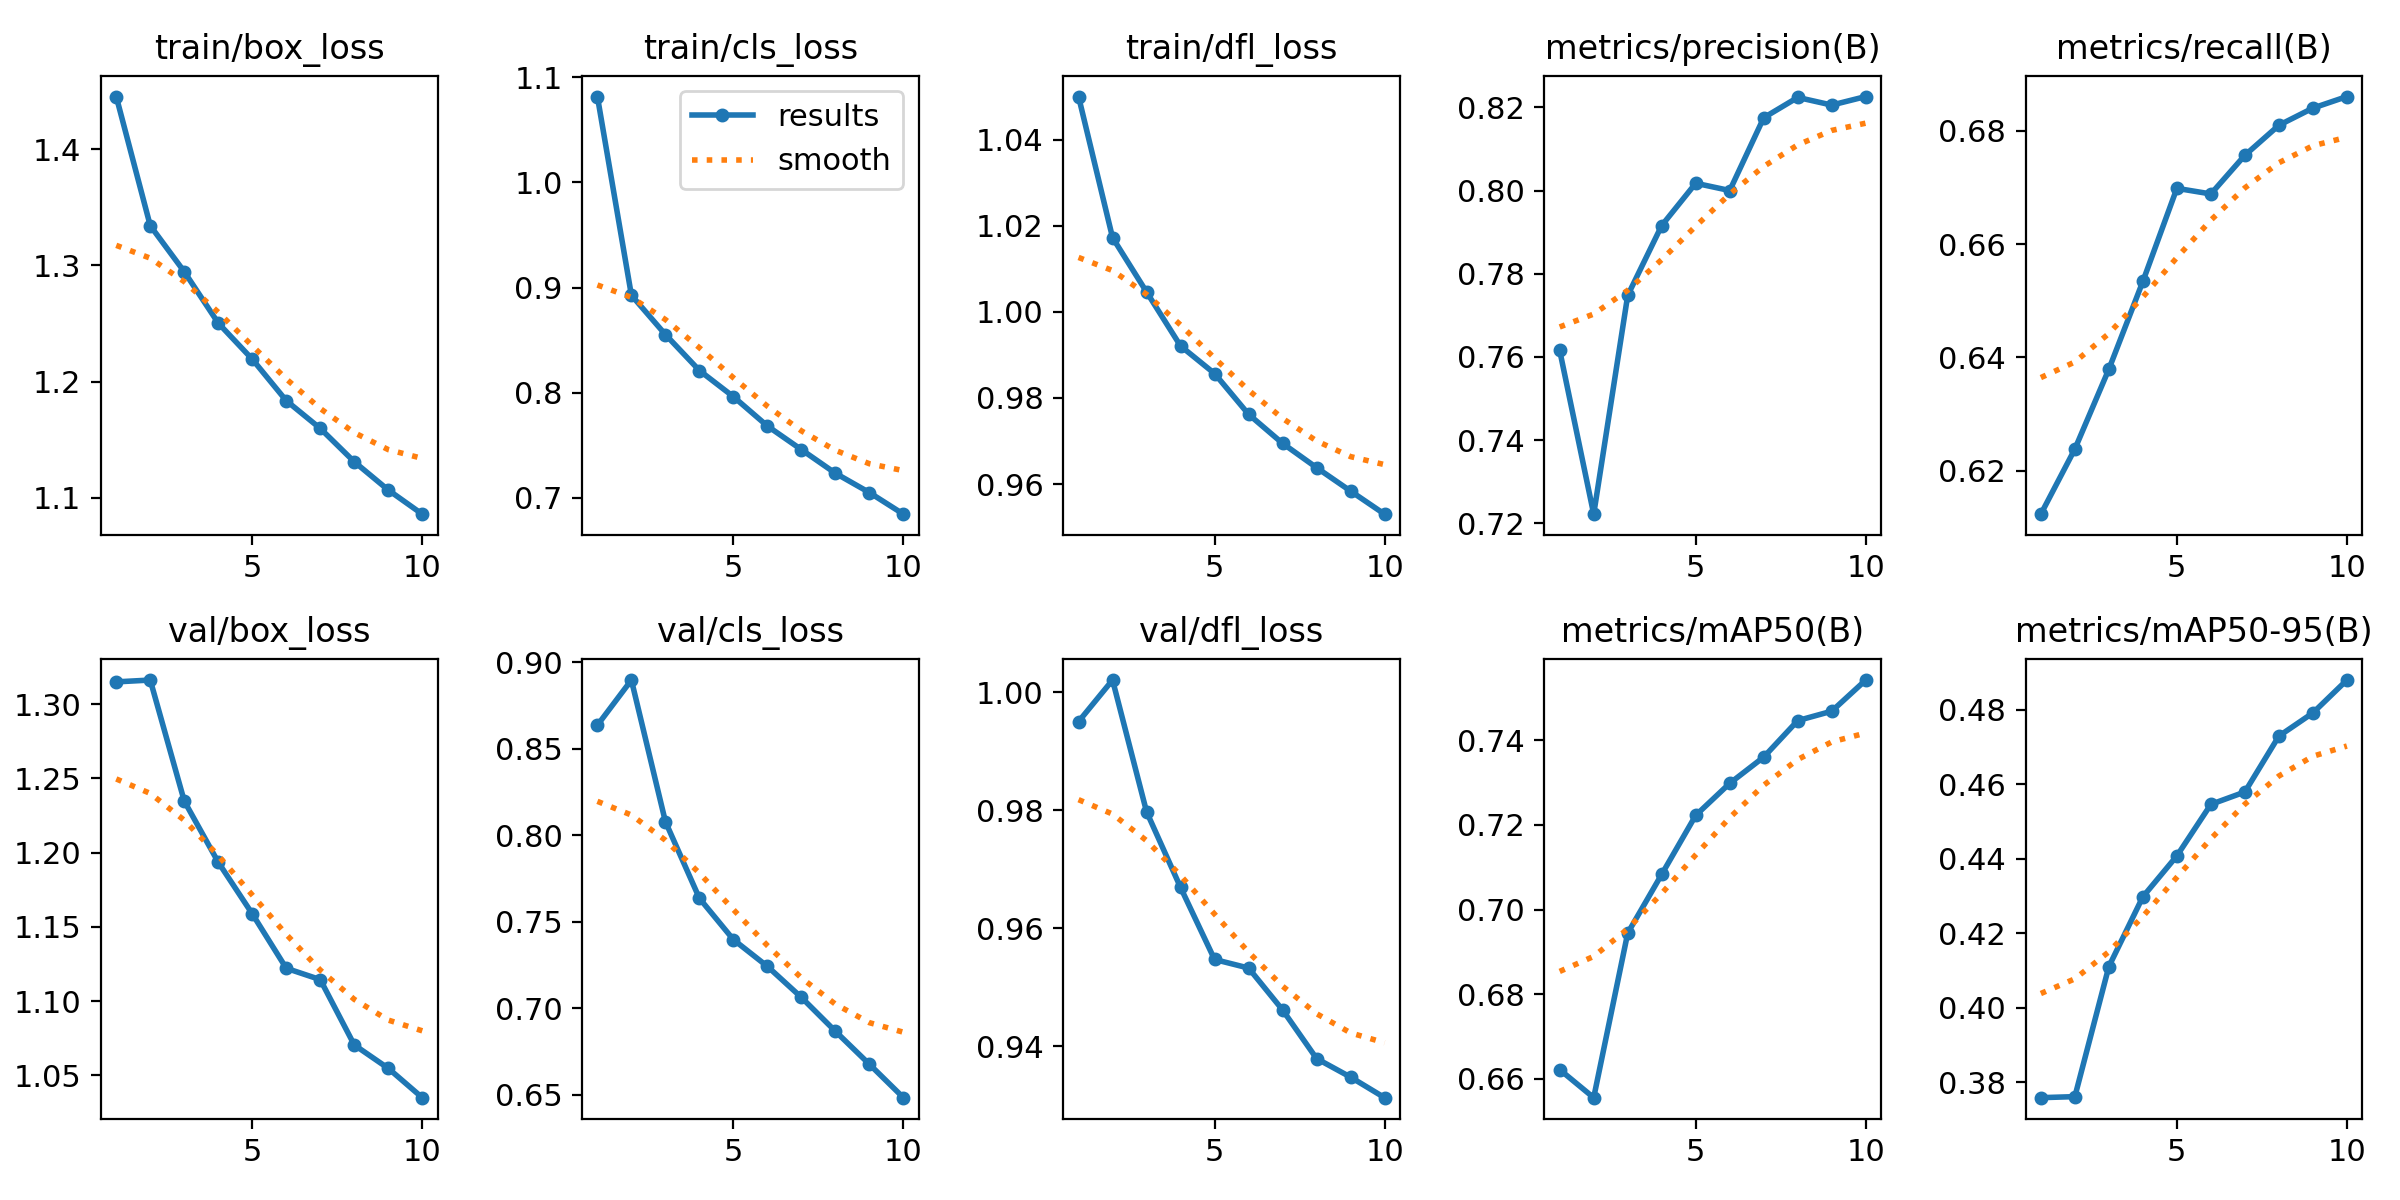

Source data for this figure (header and first rows):
epoch, time, train/box_loss, train/cls_loss, train/dfl_loss, metrics/precision(B), metrics/recall(B), metrics/mAP50(B), metrics/mAP50-95(B), val/box_loss, val/cls_loss, val/dfl_loss, lr/pg0, lr/pg1, lr/pg2
1, 1414, 1.445, 1.082, 1.05, 0.7616, 0.6123, 0.6622, 0.3759, 1.315, 0.8636, 0.995, 0.0006649, 0.0006649, 0.0006649
2, 2737, 1.334, 0.8928, 1.017, 0.7222, 0.6238, 0.6556, 0.3762, 1.316, 0.8897, 1.002, 0.0012, 0.0012, 0.0012
3, 4226, 1.295, 0.8554, 1.005, 0.7748, 0.6379, 0.6945, 0.4111, 1.235, 0.8078, 0.9797, 0.001603, 0.001603, 0.001603
4, 5621, 1.25, 0.8212, 0.9921, 0.7916, 0.6534, 0.7083, 0.4298, 1.194, 0.7635, 0.9669, 0.001406, 0.001406, 0.001406
5, 6961, 1.219, 0.7963, 0.9857, 0.8017, 0.6698, 0.7223, 0.4408, 1.159, 0.7396, 0.9547, 0.001208, 0.001208, 0.001208
6, 8503, 1.184, 0.7684, 0.9762, 0.8, 0.6688, 0.7298, 0.4546, 1.122, 0.7241, 0.9532, 0.00101, 0.00101, 0.00101
7, 9864, 1.16, 0.7459, 0.9695, 0.8175, 0.6757, 0.736, 0.4579, 1.114, 0.7062, 0.9461, 0.000812, 0.000812, 0.000812
8, 11859, 1.131, 0.7235, 0.9638, 0.8224, 0.681, 0.7447, 0.4729, 1.07, 0.6866, 0.9379, 0.000614, 0.000614, 0.000614
9, 13298, 1.107, 0.7051, 0.9584, 0.8205, 0.684, 0.7469, 0.4792, 1.055, 0.6675, 0.9347, 0.000416, 0.000416, 0.000416
10, 14711, 1.086, 0.6846, 0.953, 0.8226, 0.6861, 0.7542, 0.488, 1.035, 0.6482, 0.9313, 0.000218, 0.000218, 0.000218
